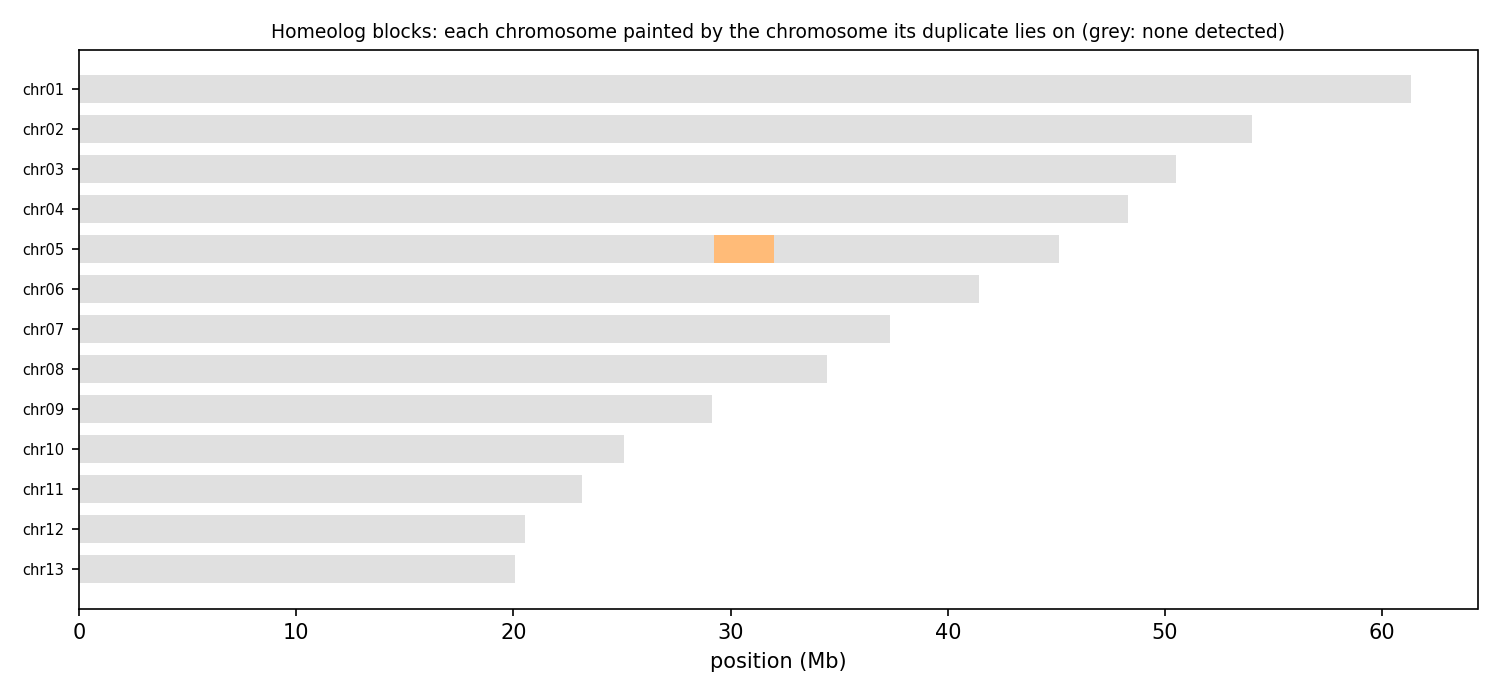

The table this chart was drawn from, first rows:
anchor	chrom	win_start	win_end	best	best_dist	second	second_dist	median_dist	z	homeolog_like
HAP1_chr01	chr01	1	250000	chr08	0.1075	chr04	0.1265	0.1316	5.32	yes
HAP1_chr01	chr01	250001	500000	chr03	0.1054	chr08	0.1122	0.1169	3.40	yes
HAP1_chr01	chr01	500001	750000	chr11	0.09304	chr09	0.1039	0.1117	2.03	no
HAP1_chr01	chr01	750001	1000000	chr02	0.09198	chr08	0.09235	0.1006	1.16	no
HAP1_chr01	chr01	1000001	1250000	chr07	0.09147	chr08	0.09174	0.09799	1.27	no
HAP1_chr01	chr01	1250001	1500000	chr10	0.1036	chr07	0.1073	0.113	1.24	no
HAP1_chr01	chr01	1500001	1750000	chr09	0.1043	chr10	0.1099	0.1154	1.47	no
HAP1_chr01	chr01	1750001	2000000	chr02	0.08653	chr06	0.08804	0.09474	1.18	no
HAP1_chr01	chr01	2000001	2250000	chr07	0.08114	chr09	0.08119	0.08467	0.90	no
HAP1_chr01	chr01	2250001	2500000	chr08	0.07522	chr04	0.07599	0.08486	1.80	no
HAP1_chr01	chr01	2500001	2750000	chr08	0.1074	chr04	0.1093	0.1158	1.16	no
HAP1_chr01	chr01	2750001	3000000	chr08	0.08951	chr06	0.09274	0.09877	2.28	no
HAP1_chr01	chr01	3000001	3250000	chr04	0.09915	chr08	0.09998	0.1034	1.35	no
HAP1_chr01	chr01	3250001	3500000	chr08	0.08511	chr05	0.08654	0.09174	1.24	no
HAP1_chr01	chr01	3500001	3750000	chr07	0.07421	chr02	0.08398	0.09979	3.72	yes
HAP1_chr01	chr01	3750001	4000000	chr04	0.08356	chr08	0.08514	0.09013	1.27	no
HAP1_chr01	chr01	4000001	4250000	chr07	0.07909	chr04	0.08504	0.08990	2.02	no
HAP1_chr01	chr01	4250001	4500000	chr07	0.06099	chr02	0.06348	0.06940	1.59	no
HAP1_chr01	chr01	4500001	4750000	chr08	0.08118	chr10	0.08398	0.09015	1.96	no
HAP1_chr01	chr01	4750001	5000000	chr04	0.09088	chr02	0.09335	0.09686	1.23	no
HAP1_chr01	chr01	5000001	5250000	chr05	0.07897	chr08	0.08086	0.08188	1.46	no
HAP1_chr01	chr01	5250001	5500000	chr06	0.07114	chr04	0.07150	0.07328	0.90	no
HAP1_chr01	chr01	5500001	5750000	chr04	0.07019	chr05	0.07128	0.07654	1.16	no
HAP1_chr01	chr01	5750001	6000000	chr03	0.07908	chr05	0.07978	0.08276	0.86	no
HAP1_chr01	chr01	6000001	6250000	chr02	0.07788	chr03	0.07943	0.08230	1.60	no
HAP1_chr01	chr01	6250001	6500000	chr04	0.06332	chr07	0.06410	0.06594	0.99	no
HAP1_chr01	chr01	6500001	6750000	chr08	0.05164	chr05	0.05607	0.05802	3.48	yes
HAP1_chr01	chr01	6750001	7000000	chr08	0.05854	chr04	0.05928	0.06266	1.27	no
HAP1_chr01	chr01	7000001	7250000	chr04	0.08085	chr06	0.08243	0.08516	1.68	no
HAP1_chr01	chr01	7250001	7500000	chr06	0.06126	chr08	0.06176	0.06277	1.10	no
HAP1_chr01	chr01	7500001	7750000	chr04	0.05364	chr05	0.05636	0.06008	1.87	no
HAP1_chr01	chr01	7750001	8000000	chr08	0.05512	chr05	0.05674	0.06105	1.11	no
HAP1_chr01	chr01	8000001	8250000	chr04	0.04458	chr08	0.04587	0.04896	0.97	no
HAP1_chr01	chr01	8250001	8500000	chr08	0.05298	chr03	0.05495	0.05787	1.59	no
HAP1_chr01	chr01	8500001	8750000	chr06	0.05317	chr02	0.05415	0.05534	0.87	no
HAP1_chr01	chr01	8750001	9000000	chr07	0.06258	chr03	0.06353	0.06591	1.13	no
HAP1_chr01	chr01	9000001	9250000	chr05	0.06473	chr02	0.06563	0.06913	0.75	no
HAP1_chr01	chr01	9250001	9500000	chr02	0.06312	chr06	0.06416	0.06680	0.79	no
HAP1_chr01	chr01	9500001	9750000	chr04	0.05213	chr06	0.05466	0.05764	1.89	no
HAP1_chr01	chr01	9750001	10000000	chr05	0.06021	chr07	0.06106	0.06295	1.03	no
HAP1_chr01	chr01	10000001	10250000	chr02	0.05901	chr04	0.05913	0.06205	0.82	no
HAP1_chr01	chr01	10250001	10500000	chr10	0.06288	chr02	0.06330	0.06871	1.19	no
HAP1_chr01	chr01	10500001	10750000	chr02	0.05661	chr05	0.05705	0.05987	0.97	no
HAP1_chr01	chr01	10750001	11000000	chr04	0.03768	chr02	0.03876	0.04237	1.12	no
HAP1_chr01	chr01	11000001	11250000	chr06	0.05915	chr07	0.06108	0.06295	2.03	no
HAP1_chr01	chr01	11250001	11500000	chr02	0.04486	chr06	0.04488	0.04791	0.68	no
HAP1_chr01	chr01	11500001	11750000	chr02	0.04419	chr03	0.04437	0.04909	1.12	no
HAP1_chr01	chr01	11750001	12000000	chr03	0.06802	chr06	0.06931	0.07222	0.80	no
HAP1_chr01	chr01	12000001	12250000	chr05	0.05766	chr06	0.05813	0.06053	0.73	no
HAP1_chr01	chr01	12250001	12500000	chr02	0.07440	chr08	0.07483	0.07810	0.80	no
HAP1_chr01	chr01	12500001	12750000	chr04	0.05621	chr06	0.05644	0.05910	0.80	no
HAP1_chr01	chr01	12750001	13000000	chr06	0.04955	chr03	0.04997	0.05316	0.83	no
HAP1_chr01	chr01	13000001	13250000	chr07	0.05921	chr04	0.06243	0.06639	1.35	no
HAP1_chr01	chr01	13250001	13500000	chr03	0.05593	chr02	0.05609	0.05992	0.72	no
HAP1_chr01	chr01	13500001	13750000	chr08	0.07973	chr06	0.07978	0.08506	1.13	no
HAP1_chr01	chr01	13750001	14000000	chr08	0.07996	chr06	0.08172	0.08658	2.14	no
HAP1_chr01	chr01	14000001	14250000	chr02	0.02813	chr03	0.02840	0.03277	1.08	no
HAP1_chr01	chr01	14250001	14500000	chr05	0.04590	chr02	0.04614	0.04884	0.74	no
HAP1_chr01	chr01	14500001	14750000	chr06	0.04603	chr02	0.04664	0.04895	0.86	no
HAP1_chr01	chr01	14750001	15000000	chr02	0.06402	chr03	0.06481	0.06928	1.05	no
... 1,908 more rows
